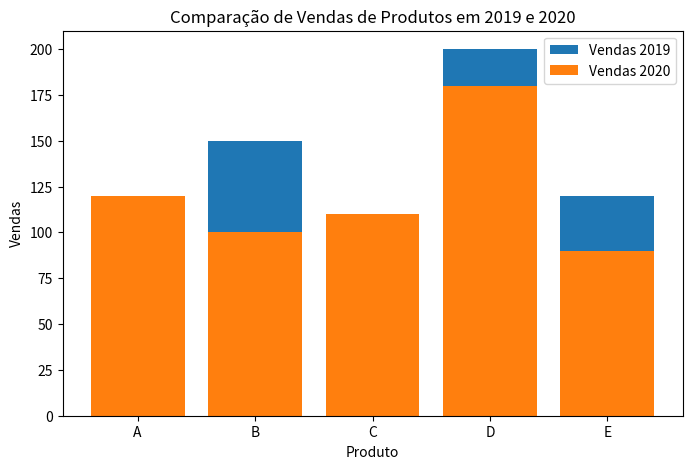
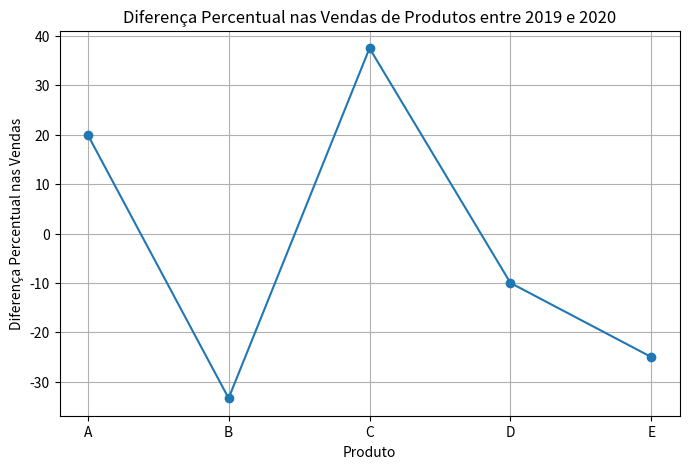

Source code (Python) for these figures, in order:
import numpy as np
import pandas as pd
import matplotlib.pyplot as plt

# Dados fictícios de vendas de produtos
dados = {
    'Produto': ['A', 'B', 'C', 'D', 'E'],
    'Vendas_2019': [100, 150, 80, 200, 120],
    'Vendas_2020': [120, 100, 110, 180, 90]
}

# Criando um DataFrame a partir dos dados
df = pd.DataFrame(dados)

# Calcular a diferença percentual nas vendas entre 2019 e 2020
df['Diff_Pct'] = (df['Vendas_2020'] - df['Vendas_2019']) / df['Vendas_2019'] * 100

# Gerar um gráfico de barras para comparar as vendas de produtos em 2019 e 2020
plt.figure(figsize=(8, 5))
plt.bar(df['Produto'], df['Vendas_2019'], label='Vendas 2019')
plt.bar(df['Produto'], df['Vendas_2020'], label='Vendas 2020')
plt.xlabel('Produto')
plt.ylabel('Vendas')
plt.title('Comparação de Vendas de Produtos em 2019 e 2020')
plt.legend()
plt.show()

# Gerar um gráfico de linha para visualizar a diferença percentual nas vendas
plt.figure(figsize=(8, 5))
plt.plot(df['Produto'], df['Diff_Pct'], marker='o')
plt.xlabel('Produto')
plt.ylabel('Diferença Percentual nas Vendas')
plt.title('Diferença Percentual nas Vendas de Produtos entre 2019 e 2020')
plt.grid(True)
plt.show()
